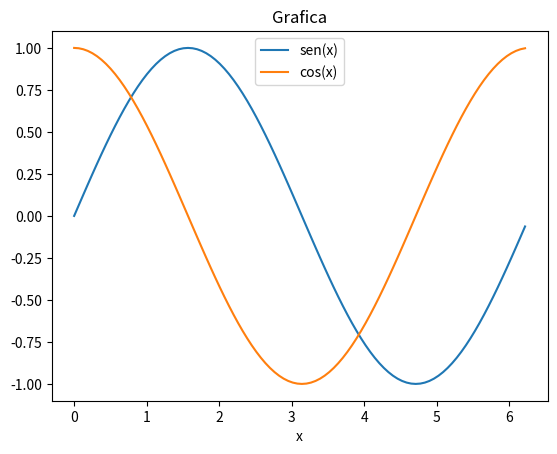

The matplotlib source for this figure:
import matplotlib.pyplot as plt
from math import *
X = [t/100.0 * 2*pi for t in range(100)]
Y1 = [sin(x) for x in X]
Y2 = [cos(x) for x in X]
fig, ax = plt.subplots()
ax.plot(X,Y1, label='sen(x)')
ax.plot(X,Y2, label='cos(x)')
ax.set_xlabel('x')
ax.set_title('Grafica')
ax.legend(loc='upper center')
plt.show()
